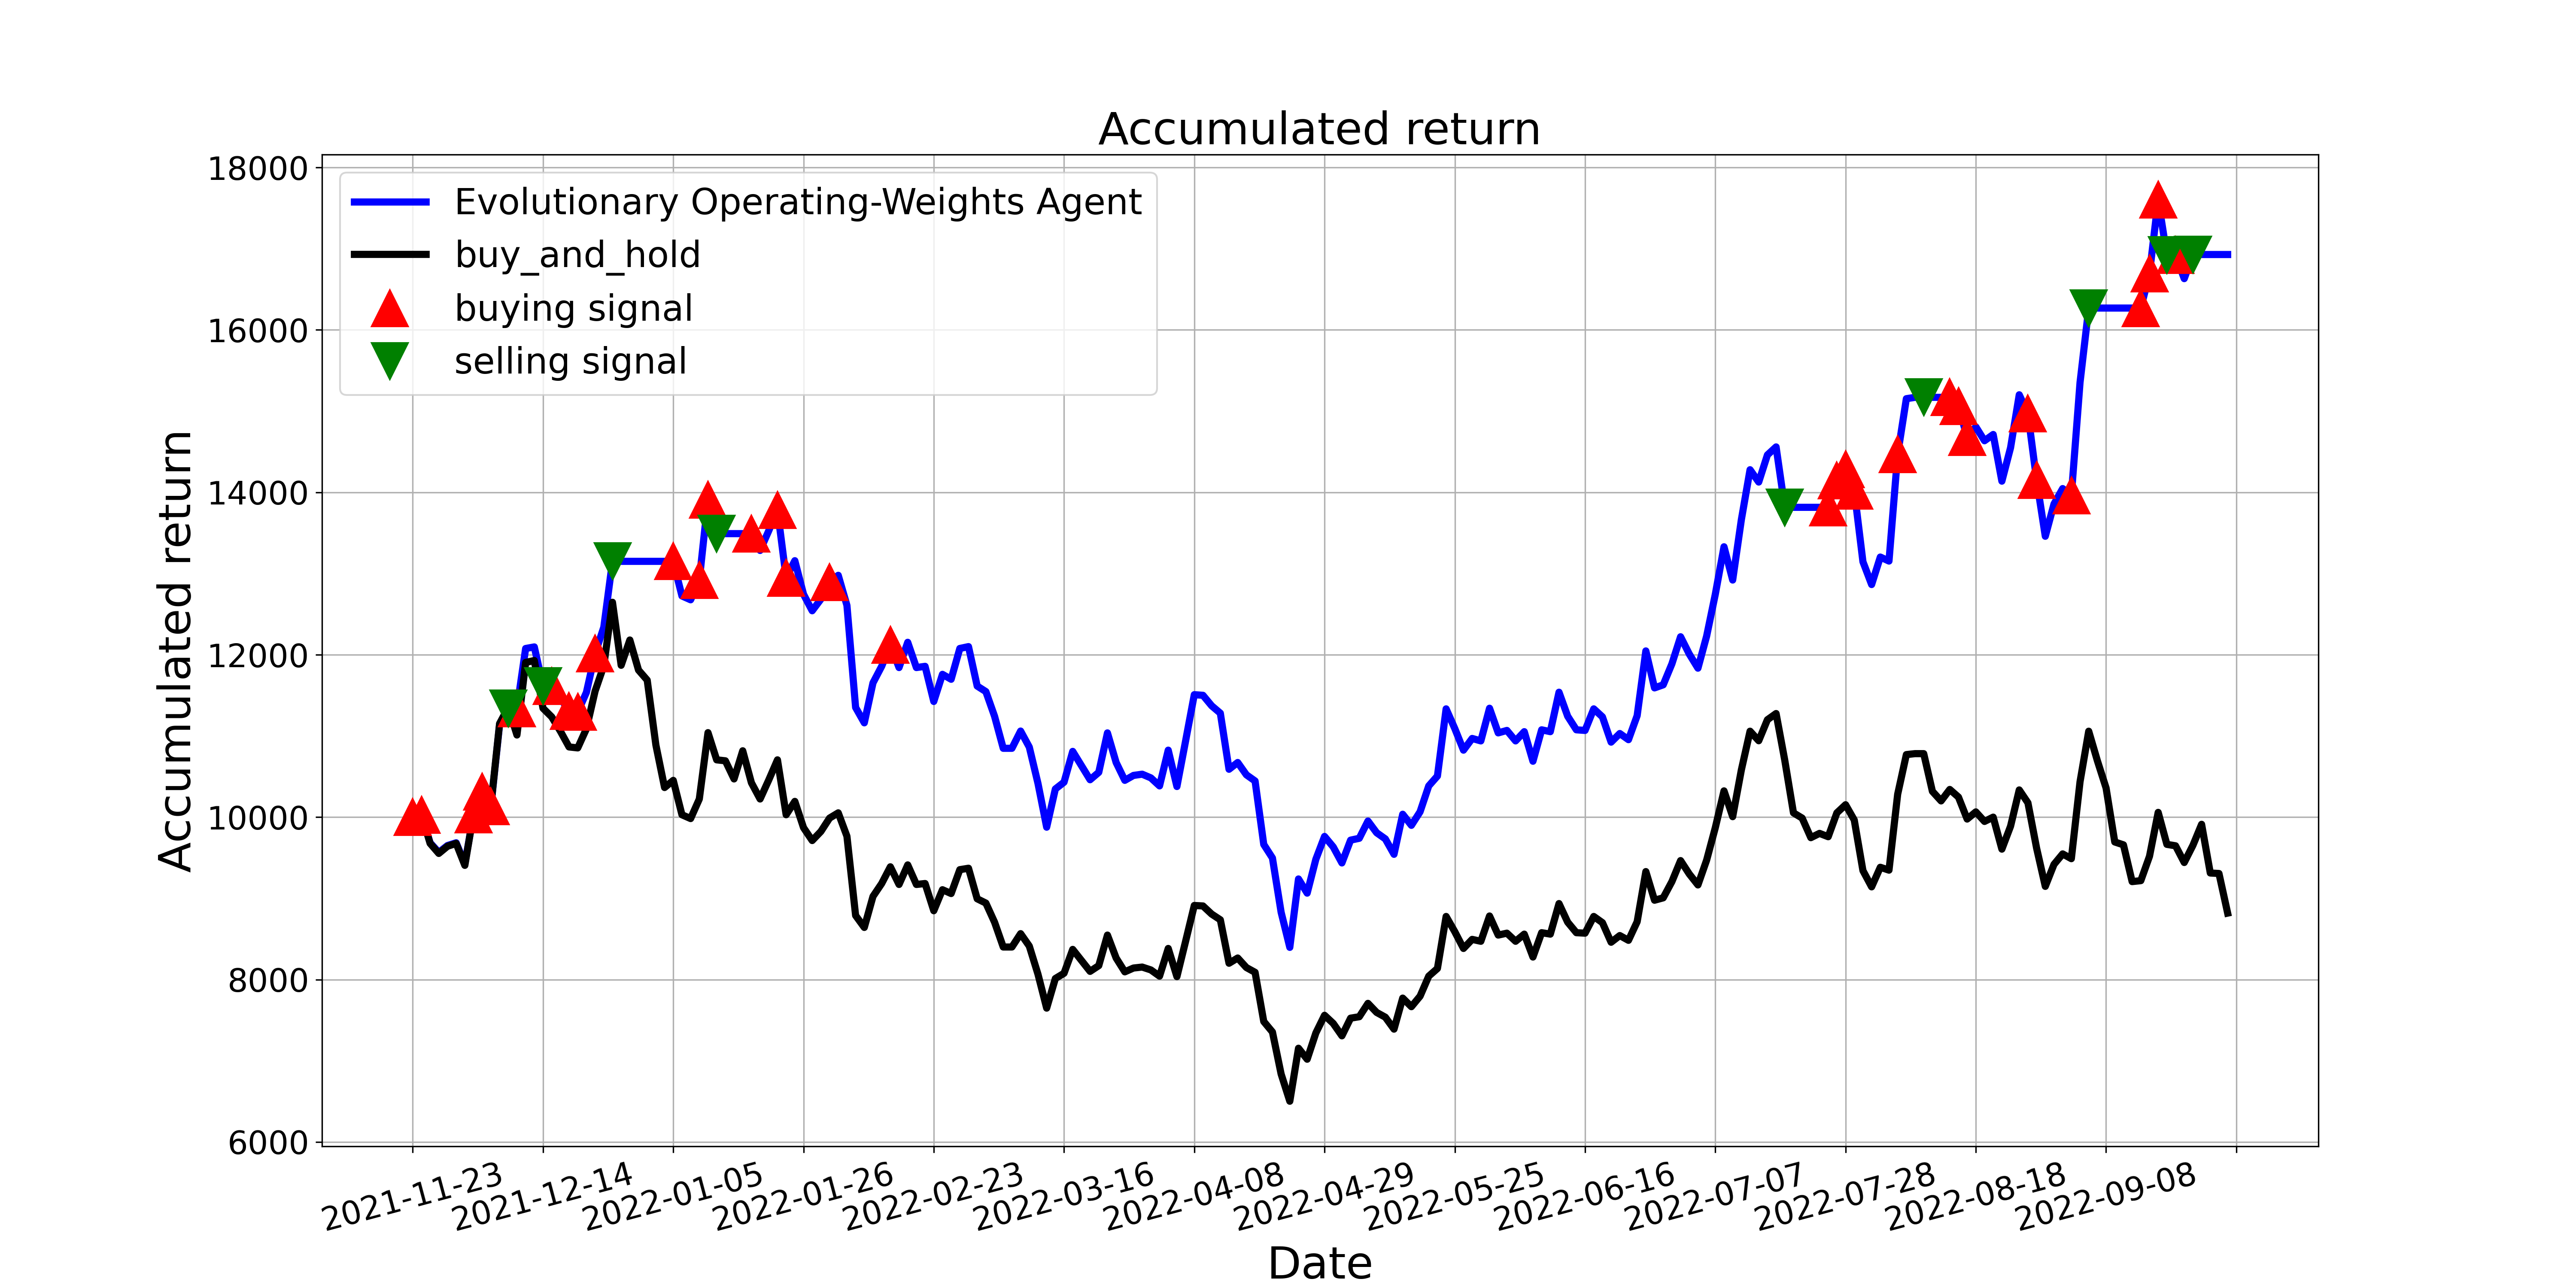

The table this chart was drawn from, first rows:
, tradeDate, B&H, action, operation, return
0, 2021-11-23, 10000, 1, 1, 10000
1, 2021-11-24, 10035, 1, 1, 10028
2, 2021-11-25, 9677, 2, 0, 9684
3, 2021-11-26, 9553, 0, 0, 9566
4, 2021-11-29, 9641, 0, 0, 9650
5, 2021-11-30, 9677, 0, 0, 9684
6, 2021-12-01, 9406, 0, 0, 9425
7, 2021-12-02, 10041, 1, 1, 10034
8, 2021-12-03, 10323, 1, 1, 10314
9, 2021-12-06, 10141, 1, 1, 10132
10, 2021-12-07, 11152, 1, 0, 11142
11, 2021-12-08, 11352, 2, 2, 11341
12, 2021-12-09, 11011, 1, 1, 11341
13, 2021-12-10, 11905, 0, 0, 12077
14, 2021-12-13, 11929, 0, 0, 12096
15, 2021-12-14, 11341, 2, 2, 11612
16, 2021-12-15, 11235, 1, 1, 11612
17, 2021-12-16, 11058, 0, 0, 11466
18, 2021-12-17, 10864, 1, 1, 11306
19, 2021-12-20, 10853, 1, 1, 11294
20, 2021-12-21, 11088, 0, 0, 11537
21, 2021-12-22, 11552, 1, 1, 12016
22, 2021-12-23, 11864, 0, 0, 12339
23, 2021-12-24, 12646, 2, 2, 13150
24, 2021-12-27, 11870, 2, 0, 13150
25, 2021-12-28, 12181, 2, 0, 13150
26, 2021-12-29, 11811, 0, 0, 13150
27, 2021-12-30, 11688, 0, 0, 13150
28, 2021-12-31, 10888, 0, 0, 13150
29, 2022-01-04, 10365, 0, 0, 13150
30, 2022-01-05, 10453, 1, 1, 13150
31, 2022-01-06, 10029, 0, 0, 12724
32, 2022-01-07, 9982, 0, 0, 12677
33, 2022-01-10, 10223, 1, 1, 12919
34, 2022-01-11, 11041, 1, 1, 13910
35, 2022-01-12, 10706, 2, 2, 13491
36, 2022-01-13, 10694, 2, 0, 13491
37, 2022-01-14, 10470, 2, 0, 13491
38, 2022-01-17, 10817, 2, 0, 13491
39, 2022-01-18, 10423, 1, 1, 13491
40, 2022-01-19, 10223, 0, 0, 13284
41, 2022-01-20, 10459, 0, 0, 13528
42, 2022-01-21, 10706, 1, 1, 13784
43, 2022-01-24, 10029, 1, 1, 12948
44, 2022-01-25, 10194, 2, 0, 13158
45, 2022-01-26, 9871, 2, 0, 12745
46, 2022-01-27, 9712, 0, 0, 12542
47, 2022-01-28, 9824, 2, 0, 12684
48, 2022-02-07, 9988, 1, 1, 12895
49, 2022-02-08, 10053, 2, 0, 12978
50, 2022-02-09, 9765, 0, 0, 12607
51, 2022-02-10, 8789, 0, 0, 11351
52, 2022-02-11, 8642, 0, 0, 11161
53, 2022-02-14, 9024, 0, 0, 11654
54, 2022-02-15, 9183, 0, 0, 11858
55, 2022-02-16, 9388, 1, 1, 12123
56, 2022-02-17, 9171, 1, 0, 11842
57, 2022-02-18, 9412, 1, 0, 12153
58, 2022-02-21, 9171, 0, 0, 11842
59, 2022-02-22, 9183, 2, 0, 11857
... 150 more rows
